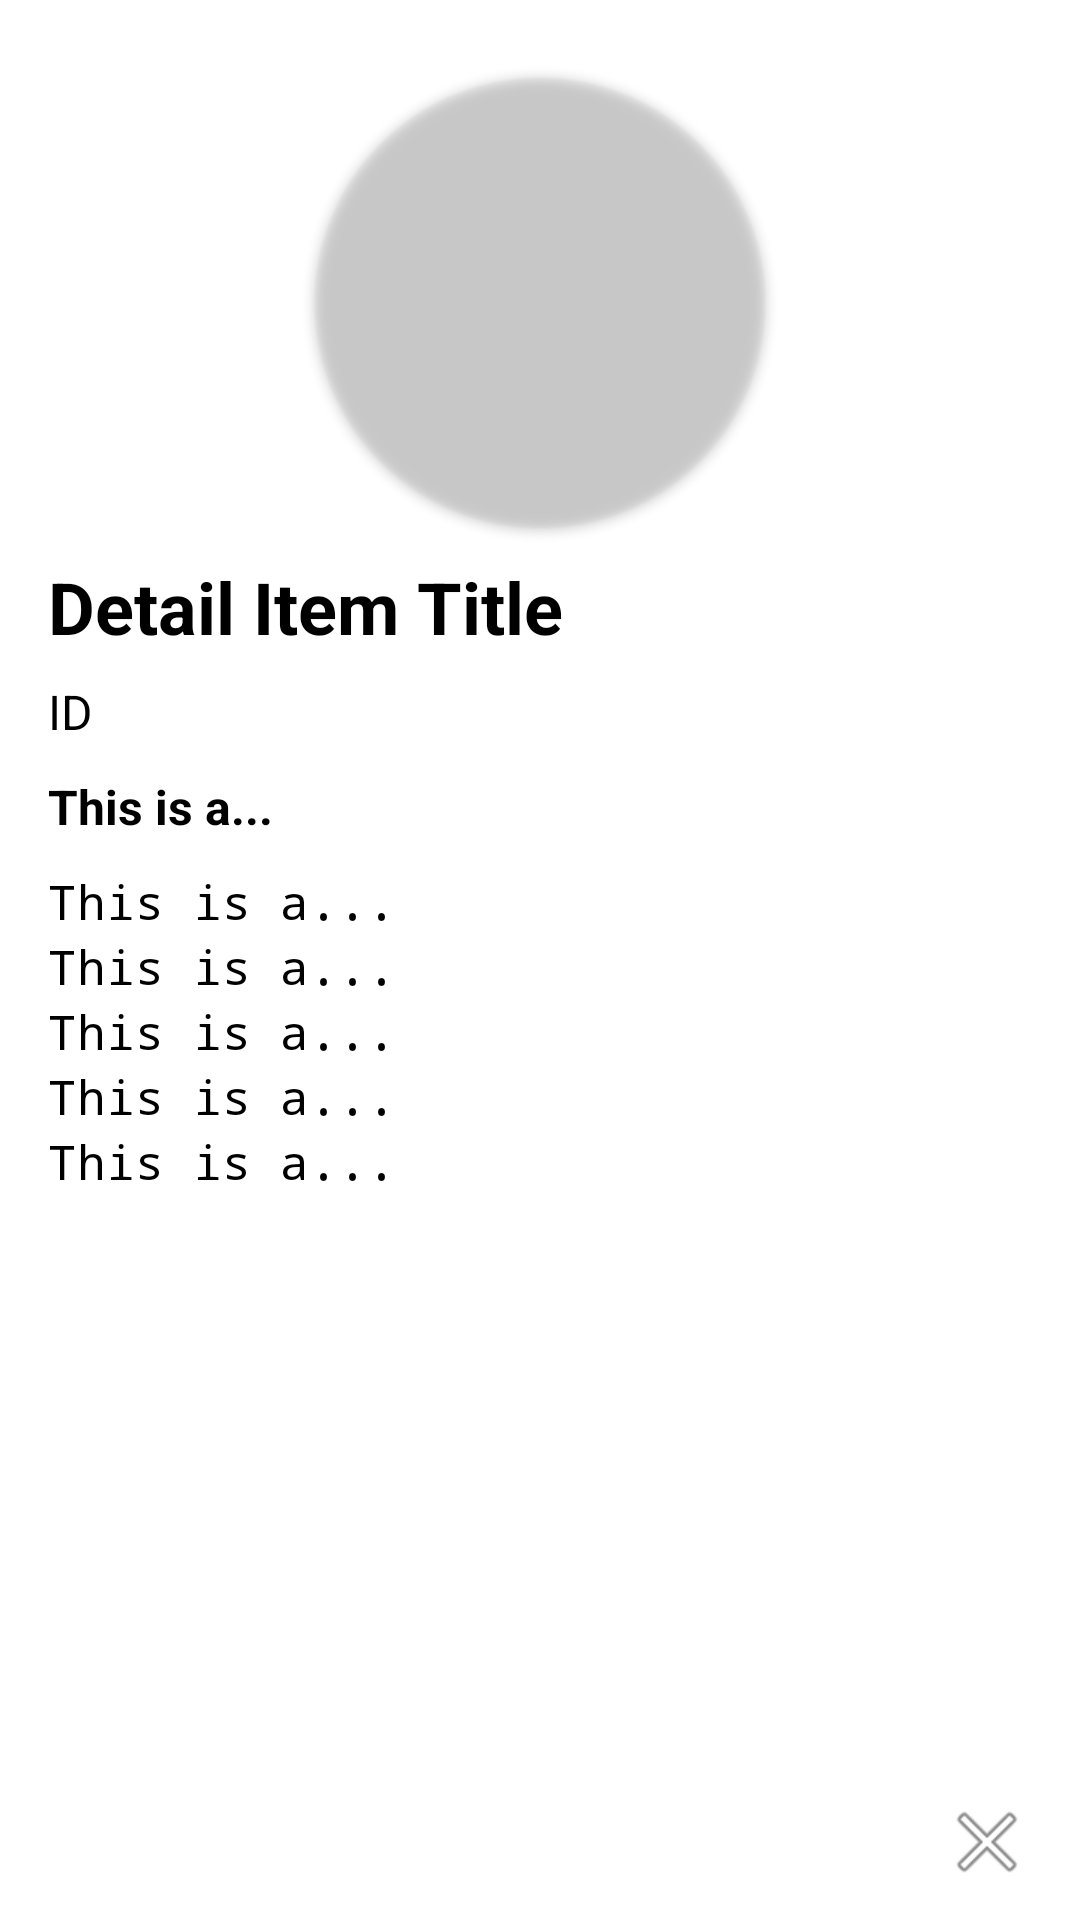

Here is an Android app screen rendered from its layout file. Give the layout XML and the strings, colors and styles it references.
<!-- AndroidManifest.xml: application theme Theme.MyApplication -->
<!-- res/layout/dialog_item_detail.xml -->
<LinearLayout xmlns:android="http://schemas.android.com/apk/res/android"
    xmlns:app="http://schemas.android.com/apk/res-auto"
    xmlns:tools="http://schemas.android.com/tools"
    android:layout_width="match_parent"
    android:layout_height="match_parent"
    android:orientation="vertical" >

    <ScrollView
        android:layout_width="match_parent"
        android:layout_height="0dp"
        android:layout_weight="1"
        android:fillViewport="true" >

        <LinearLayout
            android:layout_width="match_parent"
            android:layout_height="800dp"
            android:layout_gravity="top|center"
            android:orientation="vertical"
            android:padding="16dp" >

            <androidx.cardview.widget.CardView
                android:id="@+id/item_profile_picture"
                android:layout_width="150dp"
                android:layout_height="150dp"
                android:layout_gravity="top|center"
                android:layout_margin="10dp"
                app:cardBackgroundColor="@android:color/transparent"
                app:cardCornerRadius="100dp"
                app:cardElevation="2dp" >

                <ImageView
                    android:id="@+id/detail_image"
                    android:layout_width="match_parent"
                    android:layout_height="match_parent"
                    android:scaleType="centerCrop"
                    android:src="@drawable/ic_done" />
            </androidx.cardview.widget.CardView>

            <TextView
                android:id="@+id/detail_title"
                android:layout_width="match_parent"
                android:layout_height="wrap_content"
                android:layout_marginBottom="8dp"
                android:text="Detail Item Title"
                android:textColor="@color/nav_text_colors"
                android:textSize="24sp"
                android:textStyle="bold" />

            <TextView
                android:id="@+id/detail_id"
                android:layout_width="match_parent"
                android:layout_height="wrap_content"
                android:text="ID"
                android:textColor="@color/nav_text_colors"
                android:textSize="16sp" />

            <TextView
                android:id="@+id/detail_description"
                android:layout_width="match_parent"
                android:layout_height="wrap_content"
                android:layout_marginTop="10dp"
                android:text="This is a..."
                android:textColor="@color/nav_text_colors"
                android:textSize="16sp"
                android:textStyle="bold" />

            <TextView
                android:id="@+id/detail_village"
                android:layout_width="match_parent"
                android:layout_height="wrap_content"
                android:layout_marginTop="10dp"
                android:text="This is a..."
                android:textColor="@color/nav_text_colors"
                android:textSize="16sp"
                android:typeface="monospace" />

            <TextView
                android:id="@+id/detail_rice"
                android:layout_width="match_parent"
                android:layout_height="wrap_content"
                android:text="This is a..."
                android:textColor="@color/nav_text_colors"
                android:textSize="16sp"
                android:typeface="monospace" />

            <TextView
                android:id="@+id/detail_money"
                android:layout_width="match_parent"
                android:layout_height="wrap_content"
                android:text="This is a..."
                android:textColor="@color/nav_text_colors"
                android:textSize="16sp"
                android:typeface="monospace" />

            <TextView
                android:id="@+id/detail_things"
                android:layout_width="match_parent"
                android:layout_height="wrap_content"
                android:text="This is a..."
                android:textColor="@color/nav_text_colors"
                android:textSize="16sp"
                android:typeface="monospace" />

            <TextView
                android:id="@+id/detail_status"
                android:layout_width="match_parent"
                android:layout_height="wrap_content"
                android:text="This is a..."
                android:textColor="@color/nav_text_colors"
                android:textSize="16sp"
                android:typeface="monospace" />
        </LinearLayout>
    </ScrollView>

    <RelativeLayout
        android:layout_width="match_parent"
        android:layout_height="wrap_content"
        android:layout_marginTop="0dp" >

        <LinearLayout
            android:layout_width="wrap_content"
            android:layout_height="wrap_content"
            android:layout_alignParentRight="true"
            android:orientation="horizontal" >

            <ImageButton
                android:id="@+id/detail_close_button"
                android:layout_width="wrap_content"
                android:layout_height="wrap_content"
                android:layout_gravity="end"
                android:layout_marginRight="5dp"
                android:background="?attr/selectableItemBackgroundBorderless"
                android:padding="10dp"
                android:src="@android:drawable/ic_menu_close_clear_cancel" />
        </LinearLayout>
    </RelativeLayout>

</LinearLayout>
<!-- resources referenced by this layout -->
<resources>
  <color name="nav_text_colors">#FF000000</color>
  <style name="Theme.MyApplication" parent="Theme.MaterialComponents.DayNight.NoActionBar">
  
          
          <item name="colorPrimary">@color/colorPrimary</item>
          <item name="colorPrimaryDark">@color/colorPrimaryDark</item>
          <item name="colorAccent">@color/colorAccent</item>
  
          
          <item name="android:windowLightStatusBar">true</item>
          <item name="colorControlNormal">@color/colorControlNormal</item>
          
          <item name="android:textAllCaps">false</item>
          <item name="android:statusBarColor">@color/statusBarColor</item>
          <item name="windowActionBar">false</item>
          <item name="windowNoTitle">true</item>
          <item name="actionOverflowMenuStyle">@style/PopupMenuStyle</item>
  
          
      </style>
  <color name="colorPrimary">#3F51B5</color>
  <color name="colorPrimaryDark">#303F9F</color>
  <color name="colorAccent">#FF4081</color>
  <color name="colorControlNormal">#000000</color>
  <color name="statusBarColor">#FFFFFF</color>
  <style name="PopupMenuStyle" parent="Widget.MaterialComponents.PopupMenu">
          <item name="android:popupBackground">@drawable/popup_menu_radius</item>
          <item name="android:dropDownHorizontalOffset">4dp</item> 
          <item name="android:dropDownVerticalOffset">4dp</item> 
  
  
          
  
      </style>
  <!-- drawable popup_menu_radius (drawable) -->
  <?xml version="1.0" encoding="utf-8"?>
  <shape xmlns:android="http://schemas.android.com/apk/res/android">
  
  <solid android:color="@color/nav_bg"/>
  <corners android:radius="16dp"/>
  <stroke
  android:width="1dp"
  android:color="#20000000"/>
  </shape>
  <color name="nav_bg">#FFFFFF</color>
</resources>
